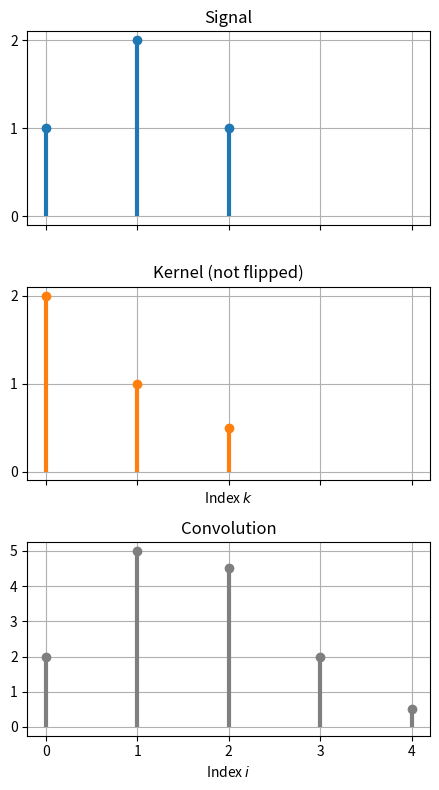

Python code for this plot: (Note: this script raises an exception after producing the figure.)
# coding: utf-8
"""
Example plots for discrete convolution.
"""
import numpy as np
import matplotlib.pyplot as plt
from matplotlib.ticker import MaxNLocator
import scipy.signal as scs


def pad_and_mirror(arr, pad_front=0, pad_back=0, mirror=False):
    if mirror:
        arr = np.atleast_1d(arr)[::-1]
    out = np.r_[pad_front * [0], arr, pad_back * [0]]
    return out


# Convolve it
signal = np.array([1., 2., 1.])
kernel = 2.**(-np.arange(-1, 2))  # Exp response
conv = scs.convolve(signal, kernel, mode="full")

# Compute all products signal * mirrored_kernel
#  shape = len(signal) + (len(kern) - 1), len(signal) + 2 * (len(kern) - 1)
_PAD = len(kernel) - 1
len_conv = len(signal) + _PAD
assert len(conv) == len_conv
signal_pad = pad_and_mirror(signal, pad_front=_PAD, pad_back=_PAD)
signal_pad_idx = np.arange(len(signal_pad)) - _PAD
prods = np.vstack(len_conv * [signal_pad])
shifted_kernels = np.empty_like(prods)
for i in range(len_conv):  # Shift kernel over padded signal
    # Make temp padded and mirrored kernel
    _pb = len_conv - 1 - i
    assert i + _pb + len(kernel) == len(signal_pad)
    shifted_kernels[i] = pad_and_mirror(
        kernel, pad_front=i, pad_back=_pb, mirror=True)
    # Multiply to padded signal
    prods[i] = prods[i] * shifted_kernels[i]

# Check if convolution is OK
my_conv = np.sum(prods, axis=1)
assert np.allclose(my_conv, conv)

# Make plot index matche signal_pad_idx
conv_pad = pad_and_mirror(conv, pad_front=_PAD)


# Main plot: vertical panel with signal, kernel, convolution
fig, (axt, axc, axb) = plt.subplots(
        3, 1, figsize=(4.5, 8), sharex=True, sharey=False)
titles = ["Signal", "Kernel (not flipped)", "Convolution"]
# Top: Signal
axt.plot(np.arange(len(signal)), signal, marker="o", color="C0", ls="")
axt.vlines(np.arange(len(signal)), 0, signal, color="C0", lw=3)
# Middle: Kernel
axc.plot(np.arange(len(kernel)), kernel, marker="o", color="C1", ls="")
axc.vlines(np.arange(len(kernel)), 0, kernel, color="C1", lw=3)
# Bottom: Convolution
axb.plot(np.arange(len(conv)), conv, marker="o", color="C7", ls="")
axb.vlines(np.arange(len(conv)), 0, conv, color="C7", lw=3)
for i, axi in enumerate((axt, axc, axb)):
    # axi.set_ylim(0, 1 + np.max(conv))
    # Only int ticks (stackoverflow.com/questions/30914462)
    axi.xaxis.set_major_locator(MaxNLocator(integer=True))
    axi.yaxis.set_major_locator(MaxNLocator(integer=True))
    axi.set_title(titles[i])
    axi.grid()
axc.set_xlabel("Index $k$")
axb.set_xlabel("Index $i$")
plt.tight_layout()

plt.savefig("../build/assets/01-img-convolution_discrete.png", dpi=200)
# plt.show()


# Secondary plot: Two horizontal panels with sig + kern left and conv right
postfix = ["B", "C"]
for i, xi in enumerate([0, 2]):  # Show two examples indices
    fig, (axl, axr) = plt.subplots(1, 2, figsize=(16, 4.5), sharey=True)

    # Plot func and kernel (mirrored)
    axl.plot(signal_pad_idx, signal_pad, label="Signal $f[k]$",
             marker="o", color="C0", ls="")
    axl.vlines(signal_pad_idx, 0, signal_pad, color="C0", lw=3)
    # Shift & mirror & offet kernel position
    axl.plot(signal_pad_idx + 0.1, shifted_kernels[xi], marker="o",
             label="Kernel $g[i - k]$", color="C1", ls="")
    axl.vlines(signal_pad_idx + 0.1, 0, shifted_kernels[xi], color="C1", lw=3)

    # Plot product (summand) at single xi
    axl.plot(signal_pad_idx + 0.2, prods[xi], marker="o",
             label="Product $f[k]\, g[i - k]$", ls="", color="C3")
    axl.vlines(signal_pad_idx + 0.2, 0, prods[xi], color="C3", lw=3)
    axl.axvline(xi, 0, 1, c="k", ls="--", lw=2)

    # Plot whole convolution function on the right plot
    _m = signal_pad_idx != xi
    axr.plot(signal_pad_idx[_m], conv_pad[_m], lw=3, c="C0", marker="o", ls="")
    axr.vlines(signal_pad_idx[_m], 0, conv_pad[_m], lw=3, color="C0")
    axr.plot(signal_pad_idx[~_m], conv_pad[~_m],  # Green where xi is
             lw=3, c="C2", marker="o", ls="", label="$x_i={}$".format(xi))
    axr.vlines(signal_pad_idx[~_m], 0, conv_pad[~_m], lw=3, color="C2")

    # Shade the areas < 0 because it's not really used in the calculations
    for axi in (axl, axr):
        axi.fill_between(signal_pad_idx, 0, 1, where=signal_pad_idx <= 0,
                         color="C7", alpha=0.25, zorder=10,
                         transform=axi.get_xaxis_transform())
        axi.set_xlim(signal_pad_idx[0], None)

    # Annotate
    axl.set_title("For $x_i = {}$".format(xi))
    axl.set_xlabel("Index $k$")
    axl.legend()
    axl.grid()

    axr.set_title("Full convolution function $(f\,\, *g)[i]$")
    axr.set_xlabel("Index $i$")
    axr.legend()
    axr.grid()

    fig.tight_layout()
    plt.savefig("../build/assets/01-img-convolution_discrete_{}.png".format(
        postfix[i]), dpi=200)
    # plt.show()
